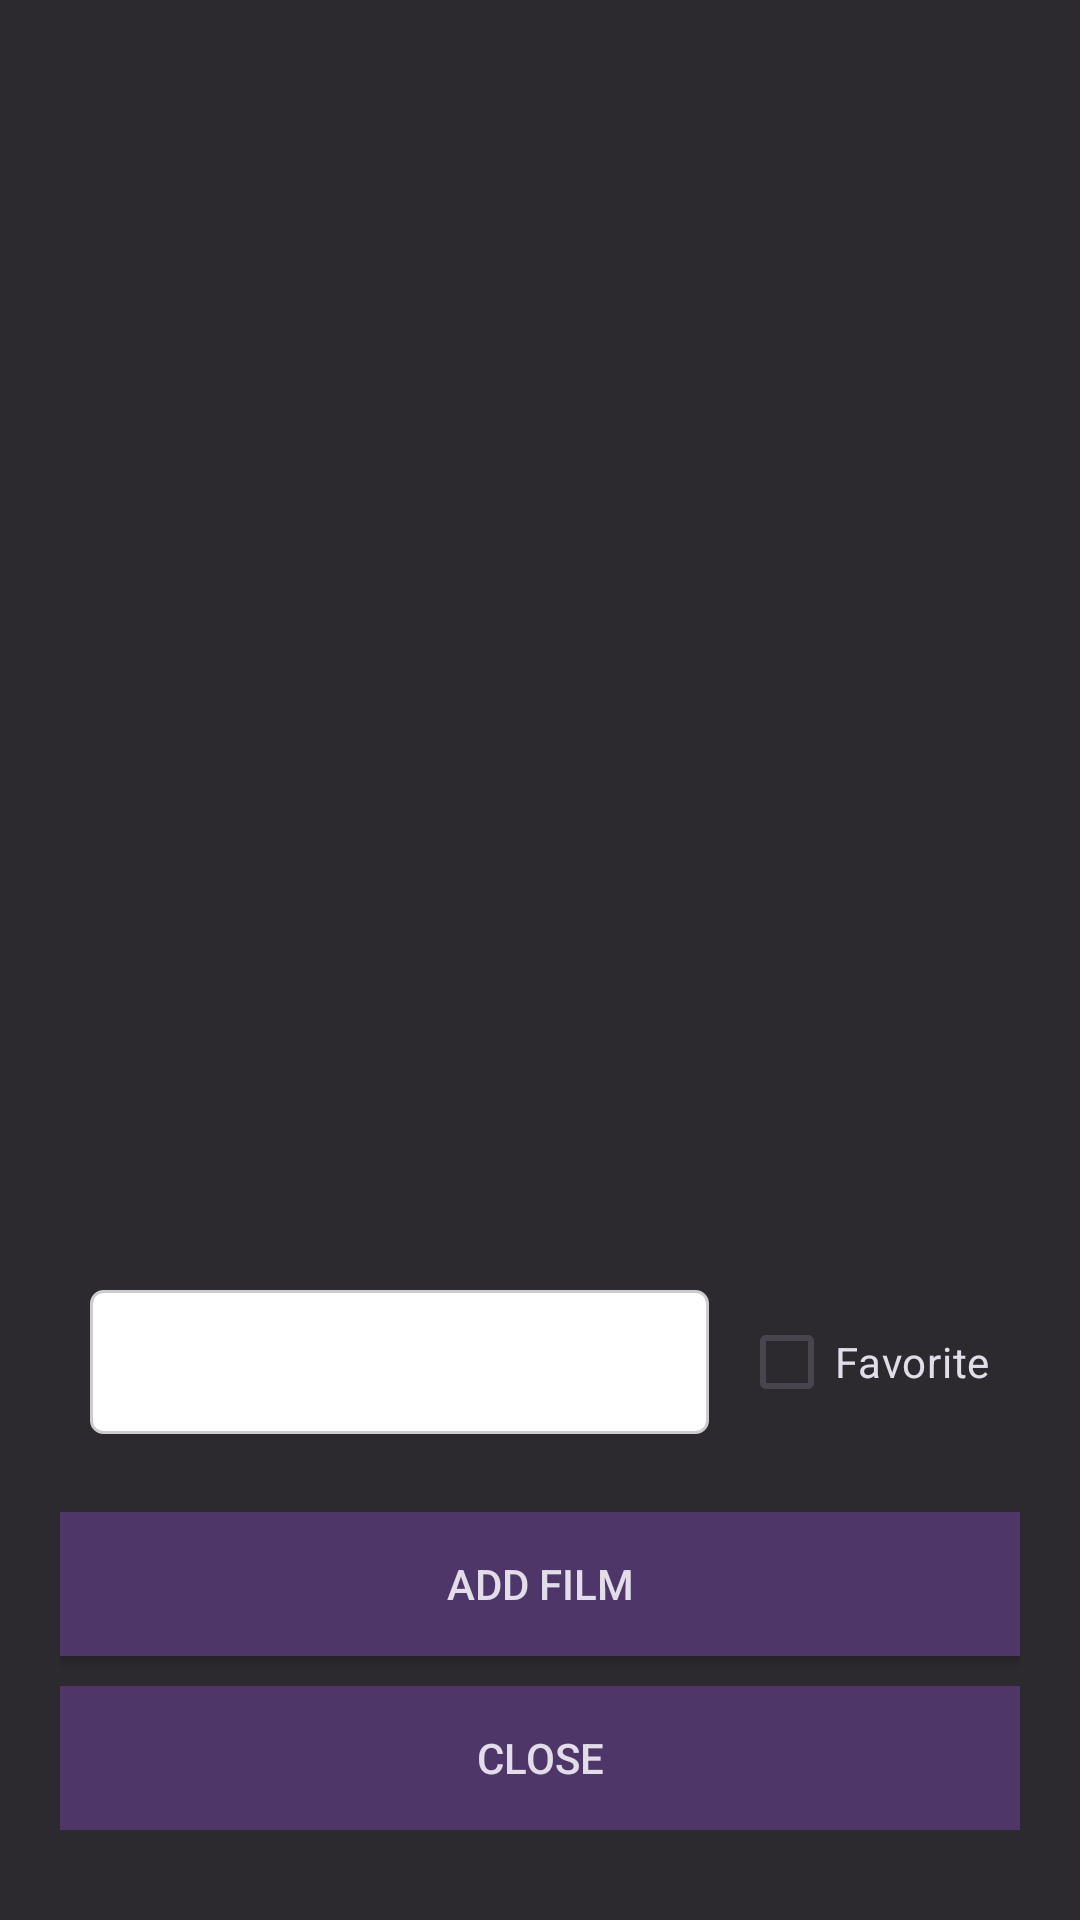

Reconstruct the res/layout file that produces this screen, plus the resources it refers to.
<!-- AndroidManifest.xml: application theme Theme.Screentrackr -->
<!-- res/layout/film_modal_search.xml -->
<RelativeLayout xmlns:android="http://schemas.android.com/apk/res/android"
    android:layout_width="match_parent"
    android:layout_height="wrap_content"
    android:padding="20dp"
    android:background="@color/input_bg"
    android:elevation="8dp"
    android:layout_centerInParent="true">


    
    <ScrollView
        android:layout_width="match_parent"
        android:layout_height="wrap_content"
        android:layout_above="@+id/options_container">

        <LinearLayout
            android:layout_width="match_parent"
            android:layout_height="wrap_content"
            android:orientation="vertical"
            android:padding="20dp">

            
            <ImageView
                android:id="@+id/film_poster"
                android:layout_width="wrap_content"
                android:layout_height="200dp"
                android:layout_gravity="center_horizontal"
                android:layout_marginBottom="16dp" />

            
            <TextView
                android:id="@+id/film_title"
                android:layout_width="match_parent"
                android:layout_height="wrap_content"
                android:textColor="@color/brightest_color"
                android:textSize="20sp"
                android:layout_marginBottom="8dp" />

            
            <TextView
                android:id="@+id/film_details"
                android:layout_width="match_parent"
                android:layout_height="wrap_content"
                android:textColor="@color/brightest_color"
                android:textSize="14sp"
                android:layout_marginBottom="16dp" />

            
            <TextView
                android:id="@+id/film_plot"
                android:layout_width="match_parent"
                android:layout_height="wrap_content"
                android:textColor="@color/brightest_color"
                android:textSize="14sp"
                android:layout_marginBottom="16dp" />
        </LinearLayout>
    </ScrollView>

    
    <LinearLayout
        android:id="@+id/options_container"
        android:layout_width="match_parent"
        android:layout_height="wrap_content"
        android:orientation="vertical"
        android:paddingTop="10dp"
        android:paddingBottom="10dp"
        android:layout_alignParentBottom="true"
        android:layout_marginTop="16dp">

        <LinearLayout
            android:layout_width="match_parent"
            android:layout_height="wrap_content"
            android:orientation="horizontal"
            android:gravity="center"
            android:padding="10dp"
            android:layout_marginBottom="16dp">

            
            <Spinner
                android:id="@+id/relation_type_spinner"
                android:layout_width="0dp"
                android:layout_height="48dp"
                android:layout_weight="1"
                android:background="@drawable/spinner_bg"
                android:padding="8dp" />

            
            <CheckBox
                android:id="@+id/favorite_checkbox"
                android:layout_width="wrap_content"
                android:layout_height="wrap_content"
                android:text="Favorite"
                android:textColor="@color/brightest_color"
                android:layout_marginStart="10dp" />
        </LinearLayout>

        
        <Button
            android:id="@+id/add_submit_film"
            android:layout_width="fill_parent"
            android:layout_height="wrap_content"
            android:background="@color/main_color"
            android:padding="10dp"
            android:text="Add Film"
            android:textColor="@color/brightest_color" />

        <Button
            android:id="@+id/close_modal_button"
            android:layout_width="fill_parent"
            android:layout_height="wrap_content"
            android:layout_marginTop="10dp"
            android:background="@color/main_color"
            android:text="Close"
            android:textColor="@color/brightest_color" />

    </LinearLayout>

</RelativeLayout>
<!-- resources referenced by this layout -->
<resources>
  <color name="brightest_color">#e2dde8</color>
  <color name="input_bg">#2c2a2f</color>
  <color name="main_color">#4f3669</color>
  <!-- drawable spinner_bg (drawable) -->
  <shape xmlns:android="http://schemas.android.com/apk/res/android"
      android:shape="rectangle">
      <solid android:color="#FFFFFF"/> 
      <corners android:radius="4dp"/> 
      <stroke
          android:width="1dp"
          android:color="#CCCCCC"/> 
  </shape>
  <style name="Theme.Screentrackr" parent="Base.Theme.Screentrackr" />
  <style name="Base.Theme.Screentrackr" parent="Theme.Material3.DayNight.NoActionBar">
          
          
      </style>
</resources>
